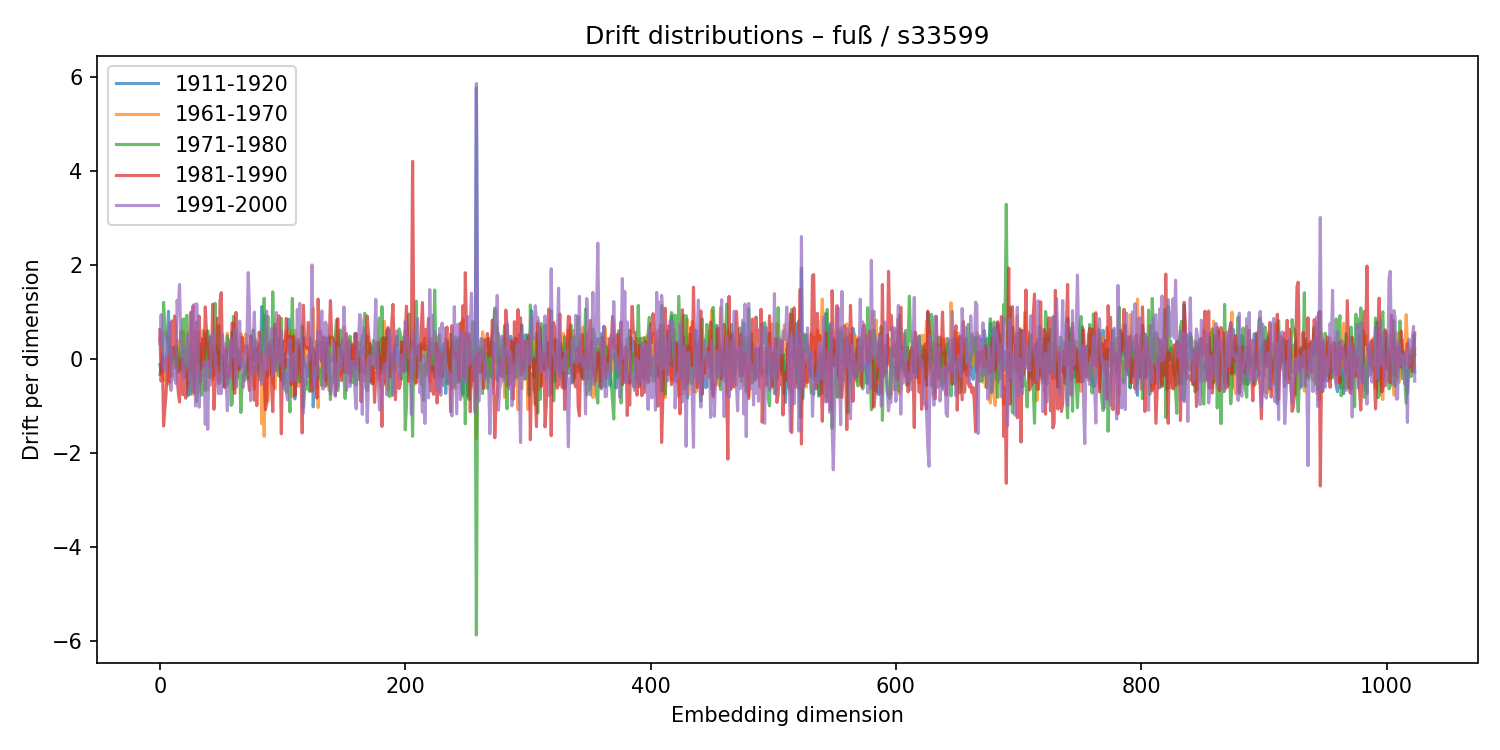

Values plotted in this chart, from the file beside it:
1911-1920, 1961-1970, 1971-1980, 1981-1990, 1991-2000
-0.1186, 0.4134, -0.3238, 0.6297, 0.3261
-0.2786, 0.5727, -0.2203, -0.4682, 0.9464
0.1355, 0.04648, -0.1113, 0.07772, 0.3033
-0.05356, -0.4547, 1.207, -1.423, -0.1929
-0.04167, -0.00111, 0.6995, -1.047, 0.5666
-0.1135, -0.1402, 0.5519, -0.7442, -0.284
0.2044, -0.06083, 0.3579, -0.08408, 0.3151
1.016, -0.5416, 0.4858, 0.03867, 0.2361
-0.2379, 0.06482, 0.05368, -0.4936, 0.772
-0.3403, -0.04102, -0.04382, 0.7108, -0.6646
0.2355, -0.3681, -0.07855, 0.8129, 0.2098
-0.05306, 0.1254, 0.2317, 0.02602, -0.4325
-0.1794, -0.1308, -0.0495, 0.9184, -0.4083
0.249, -0.09869, 0.2754, 0.7499, -0.521
0.2618, 0.1198, -0.03663, -0.365, 1.25
-0.2783, 0.3896, -0.07715, -0.707, 1.043
0.09915, -0.1351, -0.1827, -0.9129, 1.587
-0.2205, -0.2268, 0.5825, -0.004911, 0.4142
0.1608, -0.2469, 0.1702, 0.01181, 0.3036
-0.1819, 0.5879, 0.8505, -0.7586, -0.4203
-0.04391, 0.09615, -0.1662, -0.1403, 0.2295
-0.07572, -0.3692, 0.8332, -0.8316, -0.1303
0.1177, -0.3881, 0.9316, -0.6378, 0.1413
-0.7737, 0.5498, -0.5339, -0.2443, 0.5163
-0.07058, -0.01471, 0.327, -0.104, -0.4555
-0.4835, 0.9778, -0.7489, -0.2986, 0.9941
-0.3159, -0.1223, -0.4939, 0.9336, -0.6733
0.2382, -0.7475, 0.04144, 1.132, 0.8081
0.07005, 0.5832, -0.509, -0.7086, 1.163
0.1338, 0.0679, -0.04317, -0.2824, -0.997
0.03685, -0.2383, -0.9034, 0.7863, 1.176
0.3421, 0.5861, -0.5844, -0.0679, 0.4352
-0.06011, -0.7048, 0.03384, 0.9176, -1.023
-0.1983, -0.2152, 0.3261, -0.4803, -0.2954
-0.05753, 0.07381, -0.766, 0.4343, -0.2738
0.1132, 0.6172, -0.1271, -0.1523, -0.3524
0.5638, 0.5658, -0.4832, -0.112, -0.06518
0.3978, 0.2423, -0.6696, 1.11, -1.387
-0.1625, -0.5922, 0.5081, 0.5466, -0.02954
-0.04326, -0.6566, 0.6015, 0.2562, -1.492
-0.3719, -0.3337, 0.4393, -0.003862, -0.04161
0.4704, 0.03447, -0.3899, -0.1589, -0.5564
-0.0868, -0.3964, 0.2719, -0.1654, 0.4424
-0.03609, -0.4428, -0.1482, 1.167, 0.5441
-0.3548, 0.2232, 0.1818, -1.068, 0.5048
0.2938, -0.2555, 1.186, -0.5786, 0.01887
0.2671, 0.001275, -0.09621, 0.148, -0.3282
0.1332, -0.09652, -0.1245, 0.8683, -0.3657
0.1795, -0.4372, 0.7114, -0.5287, -0.7376
-0.07074, -0.03144, -0.183, 1.231, -0.3135
-0.1339, -0.1021, -0.4793, 1.413, -0.7315
-0.1061, -0.3173, 0.06714, 0.02183, 0.5234
0.084, -0.01993, -0.579, 0.05853, 0.09777
0.01347, 0.2585, -0.3033, -0.6099, 0.3219
-0.5616, -0.002989, -0.1408, 0.2024, -0.4852
-0.5485, 0.5498, 0.4951, -0.3892, -1.098
-0.3413, 0.1509, 0.2569, -0.3389, 0.2771
-0.2372, 0.1431, 0.3468, -0.191, -0.3897
0.07078, 0.3173, -0.9839, 0.1217, 0.4295
0.5817, -0.2236, -0.947, 0.7713, 0.2404
... 964 more rows
